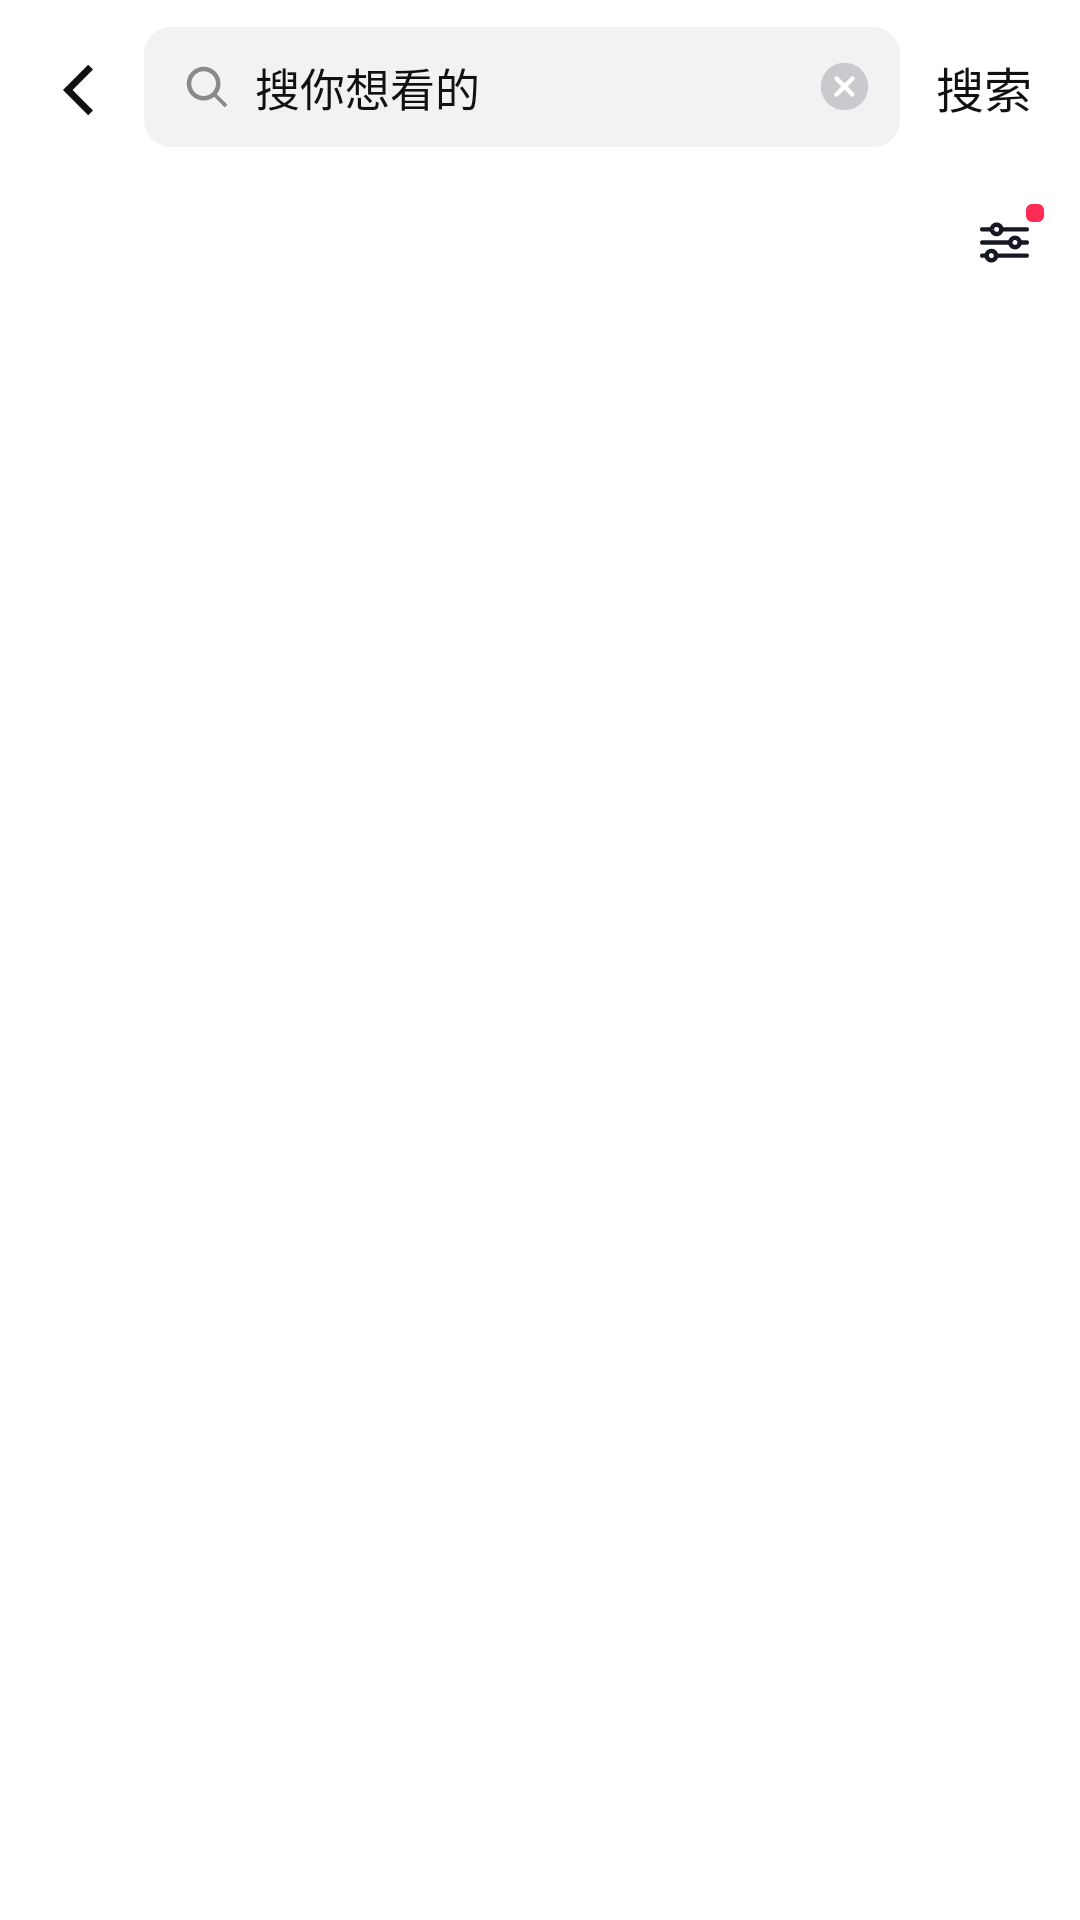

Reconstruct the res/layout file that produces this screen, plus the resources it refers to.
<!-- AndroidManifest.xml: activity theme AppTheme.Search -->
<!-- res/layout/activity_video_grid.xml -->
<?xml version="1.0" encoding="utf-8"?>
<LinearLayout xmlns:android="http://schemas.android.com/apk/res/android"
    android:id="@+id/gridRoot"
    android:layout_width="match_parent"
    android:layout_height="match_parent"
    android:background="@color/search_bg"
    android:orientation="vertical">

    <LinearLayout
        android:id="@+id/gridHeader"
        android:layout_width="match_parent"
        android:layout_height="wrap_content"
        android:gravity="center_vertical"
        android:orientation="horizontal"
        android:paddingStart="6dp"
        android:paddingTop="7dp"
        android:paddingEnd="14dp"
        android:paddingBottom="7dp">

        <FrameLayout
            android:id="@+id/gridBack"
            android:layout_width="40dp"
            android:layout_height="44dp"
            android:clickable="true"
            android:focusable="true">

            <ImageView
                android:layout_width="24dp"
                android:layout_height="24dp"
                android:layout_gravity="center"
                android:contentDescription="@string/back"
                android:src="@drawable/ic_back_dark" />
        </FrameLayout>

        <LinearLayout
            android:id="@+id/gridSearchBox"
            android:layout_width="0dp"
            android:layout_height="40dp"
            android:layout_marginStart="2dp"
            android:layout_weight="1"
            android:background="@drawable/bg_search_box"
            android:clickable="true"
            android:focusable="true"
            android:gravity="center_vertical"
            android:orientation="horizontal"
            android:paddingStart="12dp"
            android:paddingEnd="9dp">

            <ImageView
                android:layout_width="18dp"
                android:layout_height="18dp"
                android:contentDescription="@null"
                android:src="@drawable/ic_search_dark" />

            <TextView
                android:id="@+id/gridQuery"
                android:layout_width="0dp"
                android:layout_height="match_parent"
                android:layout_marginStart="7dp"
                android:layout_weight="1"
                android:ellipsize="end"
                android:gravity="center_vertical"
                android:singleLine="true"
                android:text="@string/search_hint"
                android:textColor="@color/search_text"
                android:textSize="15sp" />

            <ImageView
                android:id="@+id/gridClear"
                android:layout_width="19dp"
                android:layout_height="19dp"
                android:clickable="true"
                android:contentDescription="@string/grid_clear_desc"
                android:src="@drawable/ic_clear_circle" />
        </LinearLayout>

        <TextView
            android:id="@+id/gridSearchAction"
            android:layout_width="wrap_content"
            android:layout_height="40dp"
            android:clickable="true"
            android:focusable="true"
            android:fontFamily="sans-serif-medium"
            android:gravity="center"
            android:paddingStart="12dp"
            android:paddingEnd="2dp"
            android:text="@string/search_action"
            android:textColor="@color/search_text"
            android:textSize="16sp" />
    </LinearLayout>

    <LinearLayout
        android:layout_width="match_parent"
        android:layout_height="46dp"
        android:gravity="center_vertical"
        android:orientation="horizontal"
        android:paddingStart="14dp"
        android:paddingEnd="10dp">

        <HorizontalScrollView
            android:layout_width="0dp"
            android:layout_height="match_parent"
            android:layout_weight="1"
            android:overScrollMode="never"
            android:scrollbars="none">

            <LinearLayout
                android:id="@+id/gridTabs"
                android:layout_width="wrap_content"
                android:layout_height="match_parent"
                android:gravity="center_vertical"
                android:orientation="horizontal" />
        </HorizontalScrollView>

        <FrameLayout
            android:id="@+id/gridFilter"
            android:layout_width="30dp"
            android:layout_height="30dp"
            android:layout_marginStart="4dp"
            android:clickable="true"
            android:focusable="true">

            <ImageView
                android:layout_width="21dp"
                android:layout_height="21dp"
                android:layout_gravity="center"
                android:contentDescription="@string/grid_filter_desc"
                android:src="@drawable/ic_sliders" />

            <View
                android:layout_width="6dp"
                android:layout_height="6dp"
                android:layout_gravity="top|end"
                android:layout_marginTop="2dp"
                android:layout_marginEnd="2dp"
                android:background="@drawable/bg_tag_new" />
        </FrameLayout>
    </LinearLayout>

    <HorizontalScrollView
        android:layout_width="match_parent"
        android:layout_height="42dp"
        android:overScrollMode="never"
        android:scrollbars="none">

        <LinearLayout
            android:id="@+id/gridChips"
            android:layout_width="wrap_content"
            android:layout_height="match_parent"
            android:gravity="center_vertical"
            android:orientation="horizontal"
            android:paddingStart="14dp"
            android:paddingEnd="14dp" />
    </HorizontalScrollView>

    <FrameLayout
        android:layout_width="match_parent"
        android:layout_height="0dp"
        android:layout_weight="1">

        <androidx.recyclerview.widget.RecyclerView
            android:id="@+id/videoGrid"
            android:layout_width="match_parent"
            android:layout_height="match_parent"
            android:clipToPadding="false"
            android:paddingStart="3dp"
            android:paddingTop="4dp"
            android:paddingEnd="3dp"
            android:paddingBottom="24dp"
            android:scrollbars="none" />

        <TextView
            android:id="@+id/gridEmpty"
            android:layout_width="match_parent"
            android:layout_height="match_parent"
            android:gravity="center"
            android:text="@string/grid_empty"
            android:textColor="@color/search_muted"
            android:textSize="14sp"
            android:visibility="gone" />
    </FrameLayout>
</LinearLayout>
<!-- resources referenced by this layout -->
<resources>
  <color name="search_bg">#FFFFFFFF</color>
  <color name="search_muted">#FF8A8A8E</color>
  <color name="search_text">#FF111111</color>
  <!-- drawable bg_search_box (drawable) -->
  <?xml version="1.0" encoding="utf-8"?>
  <shape xmlns:android="http://schemas.android.com/apk/res/android" android:shape="rectangle">
      <corners android:radius="9dp" />
      <solid android:color="#FFF2F2F4" />
  </shape>
  <!-- drawable bg_tag_new (drawable) -->
  <?xml version="1.0" encoding="utf-8"?>
  <shape xmlns:android="http://schemas.android.com/apk/res/android" android:shape="rectangle">
      <corners android:radius="2dp" />
      <solid android:color="#FFFE2C55" />
  </shape>
  <!-- drawable ic_back_dark (drawable) -->
  <vector xmlns:android="http://schemas.android.com/apk/res/android"
      android:width="24dp" android:height="24dp"
      android:viewportWidth="24" android:viewportHeight="24">
      <path android:fillColor="#FF111111"
          android:pathData="M15.4,4.6 L17,6.2 L10.2,13 L17,19.8 L15.4,21.4 L7,13 Z" />
  </vector>
  <!-- drawable ic_clear_circle (drawable) -->
  <vector xmlns:android="http://schemas.android.com/apk/res/android"
      android:width="24dp" android:height="24dp"
      android:viewportWidth="24" android:viewportHeight="24">
      <path android:fillColor="#FFC9C9CE"
          android:pathData="M12,2 A10,10 0 1,0 12,22 A10,10 0 1,0 12,2 Z" />
      <path android:strokeColor="#FFFFFFFF" android:strokeWidth="1.8" android:strokeLineCap="round"
          android:pathData="M8.6,8.6 L15.4,15.4 M15.4,8.6 L8.6,15.4" />
  </vector>
  <!-- drawable ic_search_dark (drawable) -->
  <vector xmlns:android="http://schemas.android.com/apk/res/android"
      android:width="22dp" android:height="22dp"
      android:viewportWidth="24" android:viewportHeight="24">
      <path android:fillColor="#FF8A8A8E"
          android:pathData="M10.5,3 C14.64,3 18,6.36 18,10.5 C18,12.28 17.39,13.92 16.36,15.22 L21.07,19.93 L19.93,21.07 L15.22,16.36 C13.92,17.39 12.28,18 10.5,18 C6.36,18 3,14.64 3,10.5 C3,6.36 6.36,3 10.5,3 Z M10.5,5 C7.46,5 5,7.46 5,10.5 C5,13.54 7.46,16 10.5,16 C13.54,16 16,13.54 16,10.5 C16,7.46 13.54,5 10.5,5 Z" />
  </vector>
  <!-- drawable ic_sliders (drawable) -->
  <vector xmlns:android="http://schemas.android.com/apk/res/android"
      android:width="24dp" android:height="24dp"
      android:viewportWidth="24" android:viewportHeight="24">
      <path android:strokeColor="#FF161823" android:strokeWidth="1.7" android:strokeLineCap="round"
          android:pathData="M3.5,7 L20.5,7 M3.5,12 L20.5,12 M3.5,17 L20.5,17" />
      <path android:strokeColor="#FF161823" android:strokeWidth="1.7" android:fillColor="#FFFFFFFF"
          android:pathData="M9,7 m-1.8,0 a1.8,1.8 0 1,0 3.6,0 a1.8,1.8 0 1,0 -3.6,0 M16,12 m-1.8,0 a1.8,1.8 0 1,0 3.6,0 a1.8,1.8 0 1,0 -3.6,0 M7,17 m-1.8,0 a1.8,1.8 0 1,0 3.6,0 a1.8,1.8 0 1,0 -3.6,0" />
  </vector>
  <string name="back">返回</string>
  <string name="grid_clear_desc">重新搜索</string>
  <string name="grid_empty">片单里还没有视频</string>
  <string name="grid_filter_desc">筛选</string>
  <string name="search_action">搜索</string>
  <string name="search_hint">搜你想看的</string>
  <style name="AppTheme.Search" parent="@android:style/Theme.Material.Light.NoActionBar">
          <item name="android:windowBackground">@color/search_bg</item>
          <item name="android:colorAccent">@color/search_text</item>
          <item name="android:fontFamily">sans-serif</item>
          <item name="android:statusBarColor">@color/search_bg</item>
          <item name="android:navigationBarColor">@color/search_bg</item>
          <item name="android:windowLightStatusBar">true</item>
          <item name="android:windowActionModeOverlay">true</item>
          <item name="android:windowNoTitle">true</item>
          <item name="android:windowDisablePreview">true</item>
      </style>
</resources>
